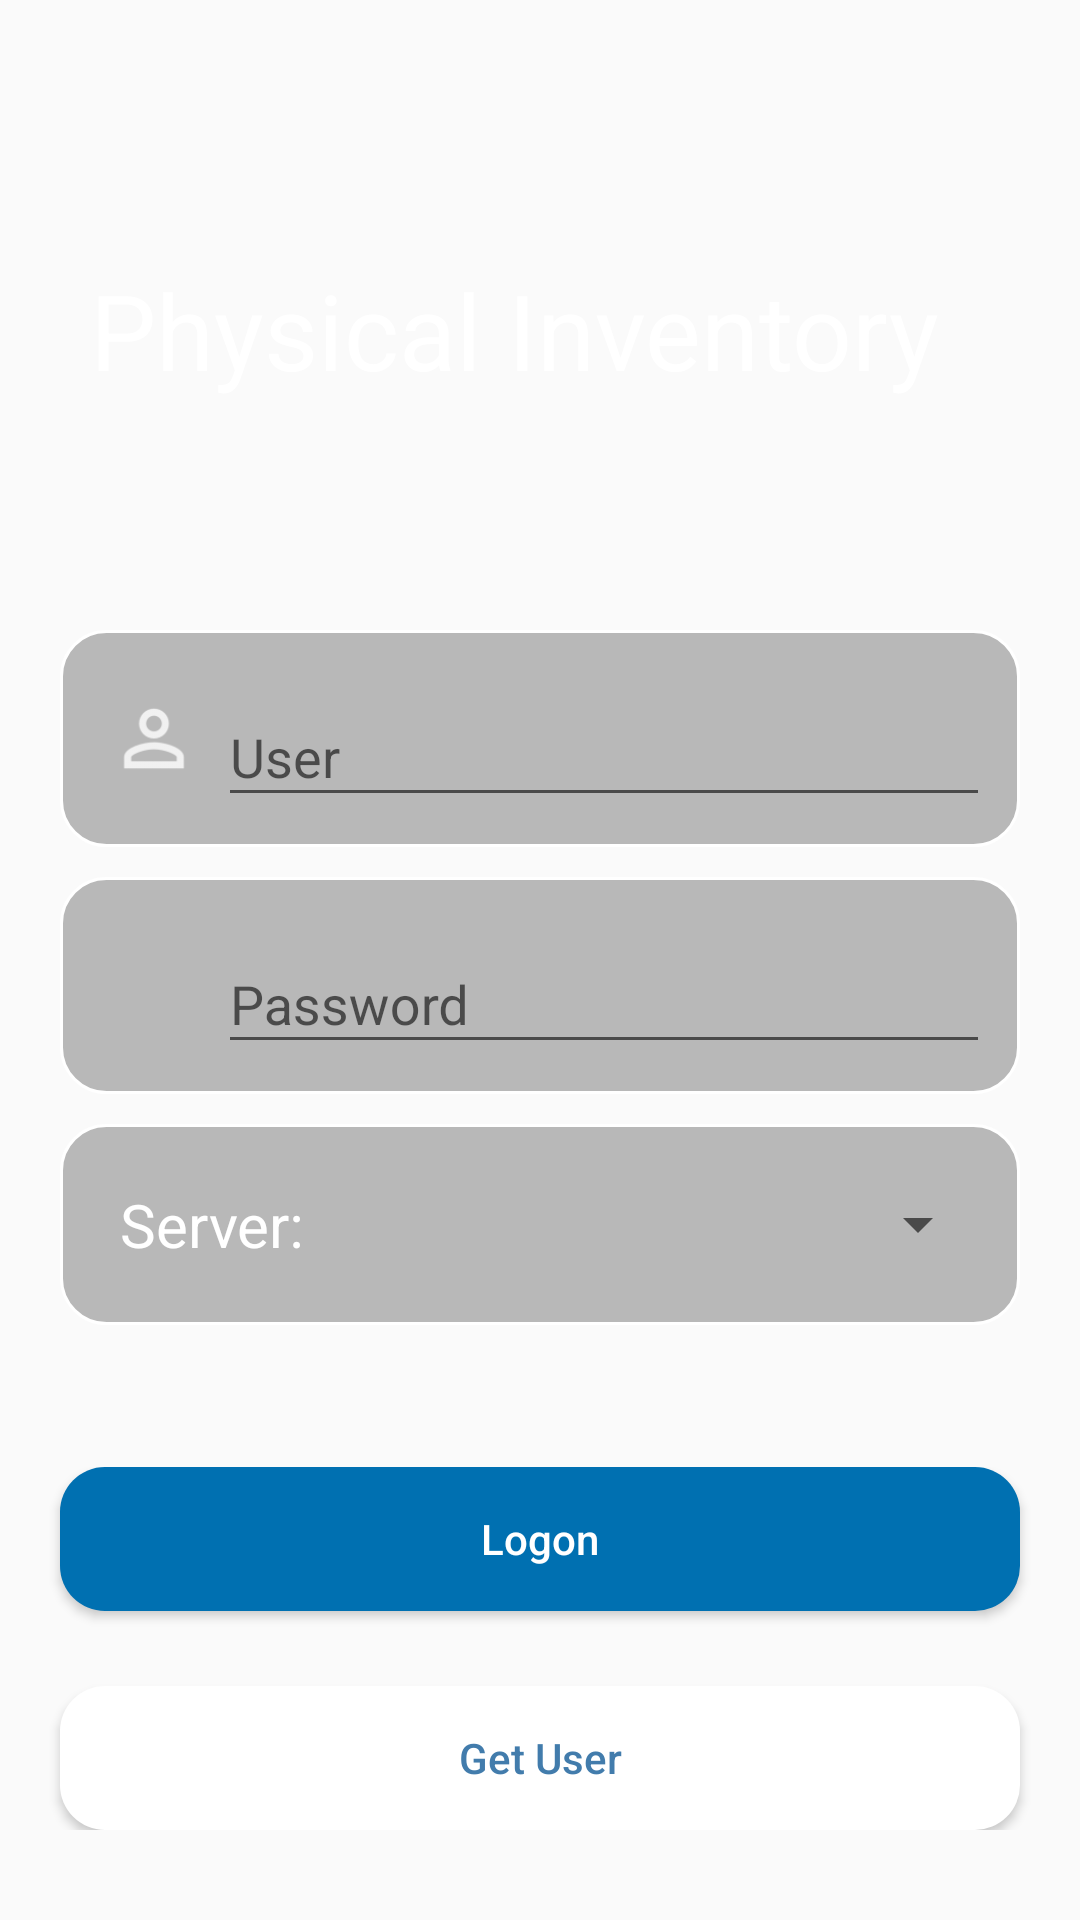

The Android layout XML behind this screen, and the referenced resources:
<!-- AndroidManifest.xml: application theme AppTheme -->
<!-- res/layout/initial_logon.xml -->
<?xml version="1.0" encoding="utf-8"?>
<layout xmlns:android="http://schemas.android.com/apk/res/android"
    xmlns:app="http://schemas.android.com/apk/res-auto">



        <RelativeLayout
            app:layout_behavior="@string/appbar_scrolling_view_behavior"
            android:orientation="vertical"
            android:layout_width="match_parent"
            android:layout_height="match_parent">

                <RelativeLayout
                    android:id="@+id/login_form"
                    android:background="@drawable/bg_log"
                    android:layout_width="match_parent"
                    android:layout_height="match_parent">
                    <LinearLayout
                        android:layout_marginLeft="20dp"
                        android:layout_marginRight="20dp"
                        android:orientation="vertical"
                        android:layout_width="match_parent"
                        android:layout_marginTop="10dp"
                        android:layout_height="wrap_content">
                        <LinearLayout
                            android:layout_marginLeft="10dp"
                            android:layout_marginRight="10dp"
                            android:layout_width="match_parent"
                            android:layout_height="200dp">
                            <TextView
                                android:textSize="35sp"
                                android:textColor="@color/white"
                                android:layout_gravity="center"
                                android:text="Physical Inventory"
                                android:layout_width="wrap_content"
                                android:layout_height="wrap_content" />
                        </LinearLayout>
                        <LinearLayout
                            android:orientation="horizontal"
                            android:background="@drawable/user_pass"
                            android:layout_width="match_parent"
                            android:layout_height="wrap_content">
                            <ImageView
                                android:src="@drawable/user"
                                android:paddingLeft="5dp"
                                android:paddingRight="5dp"
                                android:layout_gravity="bottom"
                                android:layout_width="0dp"
                                android:layout_weight="1"
                                android:layout_height="match_parent" />
                            <android.support.design.widget.TextInputLayout
                                android:layout_width="0dp"
                                android:layout_weight="6"
                                android:layout_height="match_parent">
                                <EditText
                                    android:textColor="@color/white"
                                    android:id="@+id/username"
                                    android:hint="User"
                                    android:textColorHint="@color/white"
                                    android:inputType="text"
                                    android:maxLines="1"
                                    android:singleLine="true"
                                    android:layout_width="match_parent"
                                    android:layout_height="wrap_content" />
                            </android.support.design.widget.TextInputLayout>
                        </LinearLayout>
                        <LinearLayout
                            android:layout_marginTop="10dp"
                            android:orientation="horizontal"
                            android:background="@drawable/user_pass"
                            android:layout_width="match_parent"
                            android:layout_height="wrap_content">
                            <ImageView
                                android:src="@drawable/pass"
                                android:paddingLeft="5dp"
                                android:paddingRight="5dp"
                                android:layout_gravity="bottom"
                                android:layout_width="0dp"
                                android:layout_weight="1"
                                android:layout_height="match_parent" />
                            <android.support.design.widget.TextInputLayout
                                android:layout_width="0dp"
                                android:layout_weight="6"
                                android:layout_height="match_parent">
                                <EditText
                                    android:id="@+id/password"
                                    android:textColor="@color/white"
                                    android:hint="Password"
                                    android:textColorHint="@color/white"
                                    android:inputType="textPassword"
                                    android:imeOptions="actionUnspecified"
                                    android:maxLines="1"
                                    android:singleLine="true"
                                    android:layout_width="match_parent"
                                    android:layout_height="wrap_content" />
                            </android.support.design.widget.TextInputLayout>
                        </LinearLayout>
                        <LinearLayout
                            android:layout_marginTop="10dp"
                            android:background="@drawable/user_pass"
                            android:orientation="horizontal"
                            android:layout_width="match_parent"
                            android:layout_height="wrap_content">
                            <TextView
                                android:textColor="@color/white"
                                android:padding="10dp"
                                android:text="Server: "
                                android:layout_width="0dp"
                                android:layout_weight="1"
                                android:textSize="20sp"
                                android:layout_height="wrap_content" />

                            <Spinner
                                android:id="@+id/server_list"
                                android:layout_width="0dp"
                                android:layout_height="wrap_content"
                                android:layout_gravity="center"
                                android:layout_weight="2" />
                        </LinearLayout>
                    </LinearLayout>
                    <LinearLayout
                        android:orientation="vertical"
                        android:layout_alignParentBottom="true"
                        android:layout_marginBottom="30dp"
                        android:layout_width="match_parent"
                        android:layout_height="wrap_content">
                        <Button
                            android:id="@+id/email_sign_in_button"
                            android:layout_width="match_parent"
                            android:layout_height="wrap_content"
                            android:layout_marginBottom="25dp"
                            android:layout_marginLeft="@dimen/button_margin_horizontal"
                            android:layout_marginRight="@dimen/button_margin_horizontal"
                            android:background="@drawable/logon_btn"
                            android:text="Logon"
                            android:textAllCaps="false"
                            android:textColor="@color/white" />

                        <Button
                            android:id="@+id/register_button"
                            android:layout_width="match_parent"
                            android:layout_height="wrap_content"
                            android:layout_marginLeft="@dimen/button_margin_horizontal"
                            android:layout_marginRight="@dimen/button_margin_horizontal"
                            android:background="@drawable/get_user_btn"
                            android:text="Get User"
                            android:textAllCaps="false"
                            android:textColor="#427CAC" />
                    </LinearLayout>

                </RelativeLayout>

        </RelativeLayout>

</layout>
<!-- resources referenced by this layout -->
<resources>
  <dimen name="button_margin_horizontal">20dp</dimen>
  <!-- drawable get_user_btn (drawable) -->
  <?xml version="1.0" encoding="UTF-8"?>
  <shape
      xmlns:android="http://schemas.android.com/apk/res/android"
      android:shape="rectangle">
      
      <solid android:color="#ffff" />
      
      
      <corners android:radius="15dip" />
  
      
      <padding
          android:left="10dp"
          android:top="10dp"
          android:right="10dp"
          android:bottom="10dp"
          />
  </shape>
  <!-- drawable logon_btn (drawable) -->
  <?xml version="1.0" encoding="UTF-8"?>
      <shape
          xmlns:android="http://schemas.android.com/apk/res/android"
          android:shape="rectangle">
      
      <solid
          android:color="#0070B1" />
      
      
      <corners android:radius="15dip" />
  
      
      <padding
          android:left="10dp"
          android:top="10dp"
          android:right="10dp"
          android:bottom="10dp"
          />
  
  </shape>
  <!-- drawable user: png bitmap (drawable-hdpi, 563 bytes) -->
  <!-- drawable user_pass (drawable) -->
  <?xml version="1.0" encoding="UTF-8"?>
  <shape
      xmlns:android="http://schemas.android.com/apk/res/android"
      android:shape="rectangle">
      
      <stroke android:width="1dp"
          android:color="@color/white"
          />
      <gradient
          android:startColor="#1000"
          android:endColor="#FFFF"
          android:angle="0"/>
      
      <solid android:color="#4000"/>
      
      
      <corners android:radius="15dip" />
  
      
      <padding
          android:left="10dp"
          android:top="10dp"
          android:right="10dp"
          android:bottom="10dp"
          />
  </shape>
  <style name="AppTheme" parent="Theme.AppCompat.Light.NoActionBar">
          
          <item name="colorPrimary">@color/colorPrimary</item>
          <item name="colorPrimaryDark">@color/colorPrimaryDark</item>
          <item name="colorAccent">@color/colorAccent</item>
      </style>
  <!-- not gathered from this repository: default colours our renderer supplied (Android Studio template values) -->
  <color name="white">#FFFFFFFF</color>
  <color name="colorPrimary">#FF6200EE</color>
  <color name="colorPrimaryDark">#FF3700B3</color>
  <color name="colorAccent">#FF03DAC5</color>
</resources>
